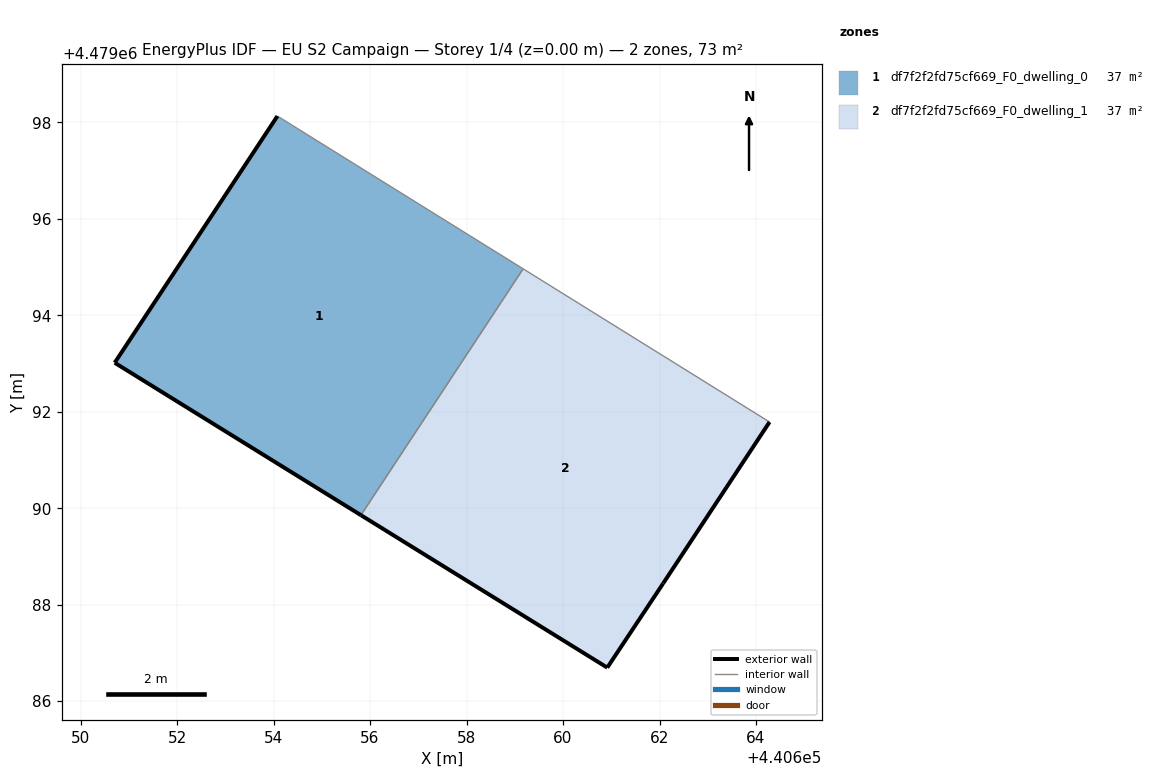
=== STOREY PLAN SPEC (per zone: floor XY polygon, exterior-wall plan segments, windows/doors) ===
zone 1: df7f2f2fd75cf669_F0_dwelling_0  (36.7 m²)
  floor: (440655.81, 4479089.86) (440659.17, 4479094.96) (440654.08, 4479098.13) (440650.71, 4479093.01)
  exterior wall: (440655.81, 4479089.86) – (440650.71, 4479093.01)  [6.0 m]
  exterior wall: (440650.71, 4479093.01) – (440654.08, 4479098.13)  [6.1 m]
  interior walls: 2
zone 2: df7f2f2fd75cf669_F0_dwelling_1  (36.7 m²)
  floor: (440662.08, 4479088.44) (440664.28, 4479091.79) (440659.17, 4479094.96) (440655.81, 4479089.86) (440660.92, 4479086.70)
  exterior wall: (440662.08, 4479088.44) – (440660.92, 4479086.70)  [2.1 m]
  exterior wall: (440660.92, 4479086.70) – (440655.81, 4479089.86)  [6.0 m]
  exterior wall: (440664.28, 4479091.79) – (440662.08, 4479088.44)  [4.0 m]
  interior walls: 2

=== DERIVED (storey summary) ===
Building: EU S2 Campaign
Storey: 1 of 4  (floor level z = 0.00 m)
Storey gross floor area: 73.4 m²
Zones on this storey: 2
  - df7f2f2fd75cf669_F0_dwelling_0: floor 36.7 m²; exterior wall 12.1 m (36.4 m²); WWR 0.0%
  - df7f2f2fd75cf669_F0_dwelling_1: floor 36.7 m²; exterior wall 12.1 m (36.3 m²); WWR 0.0%
Zone adjacency (shared interzone walls):
  - df7f2f2fd75cf669_F0_dwelling_0 ↔ df7f2f2fd75cf669_F0_dwelling_1